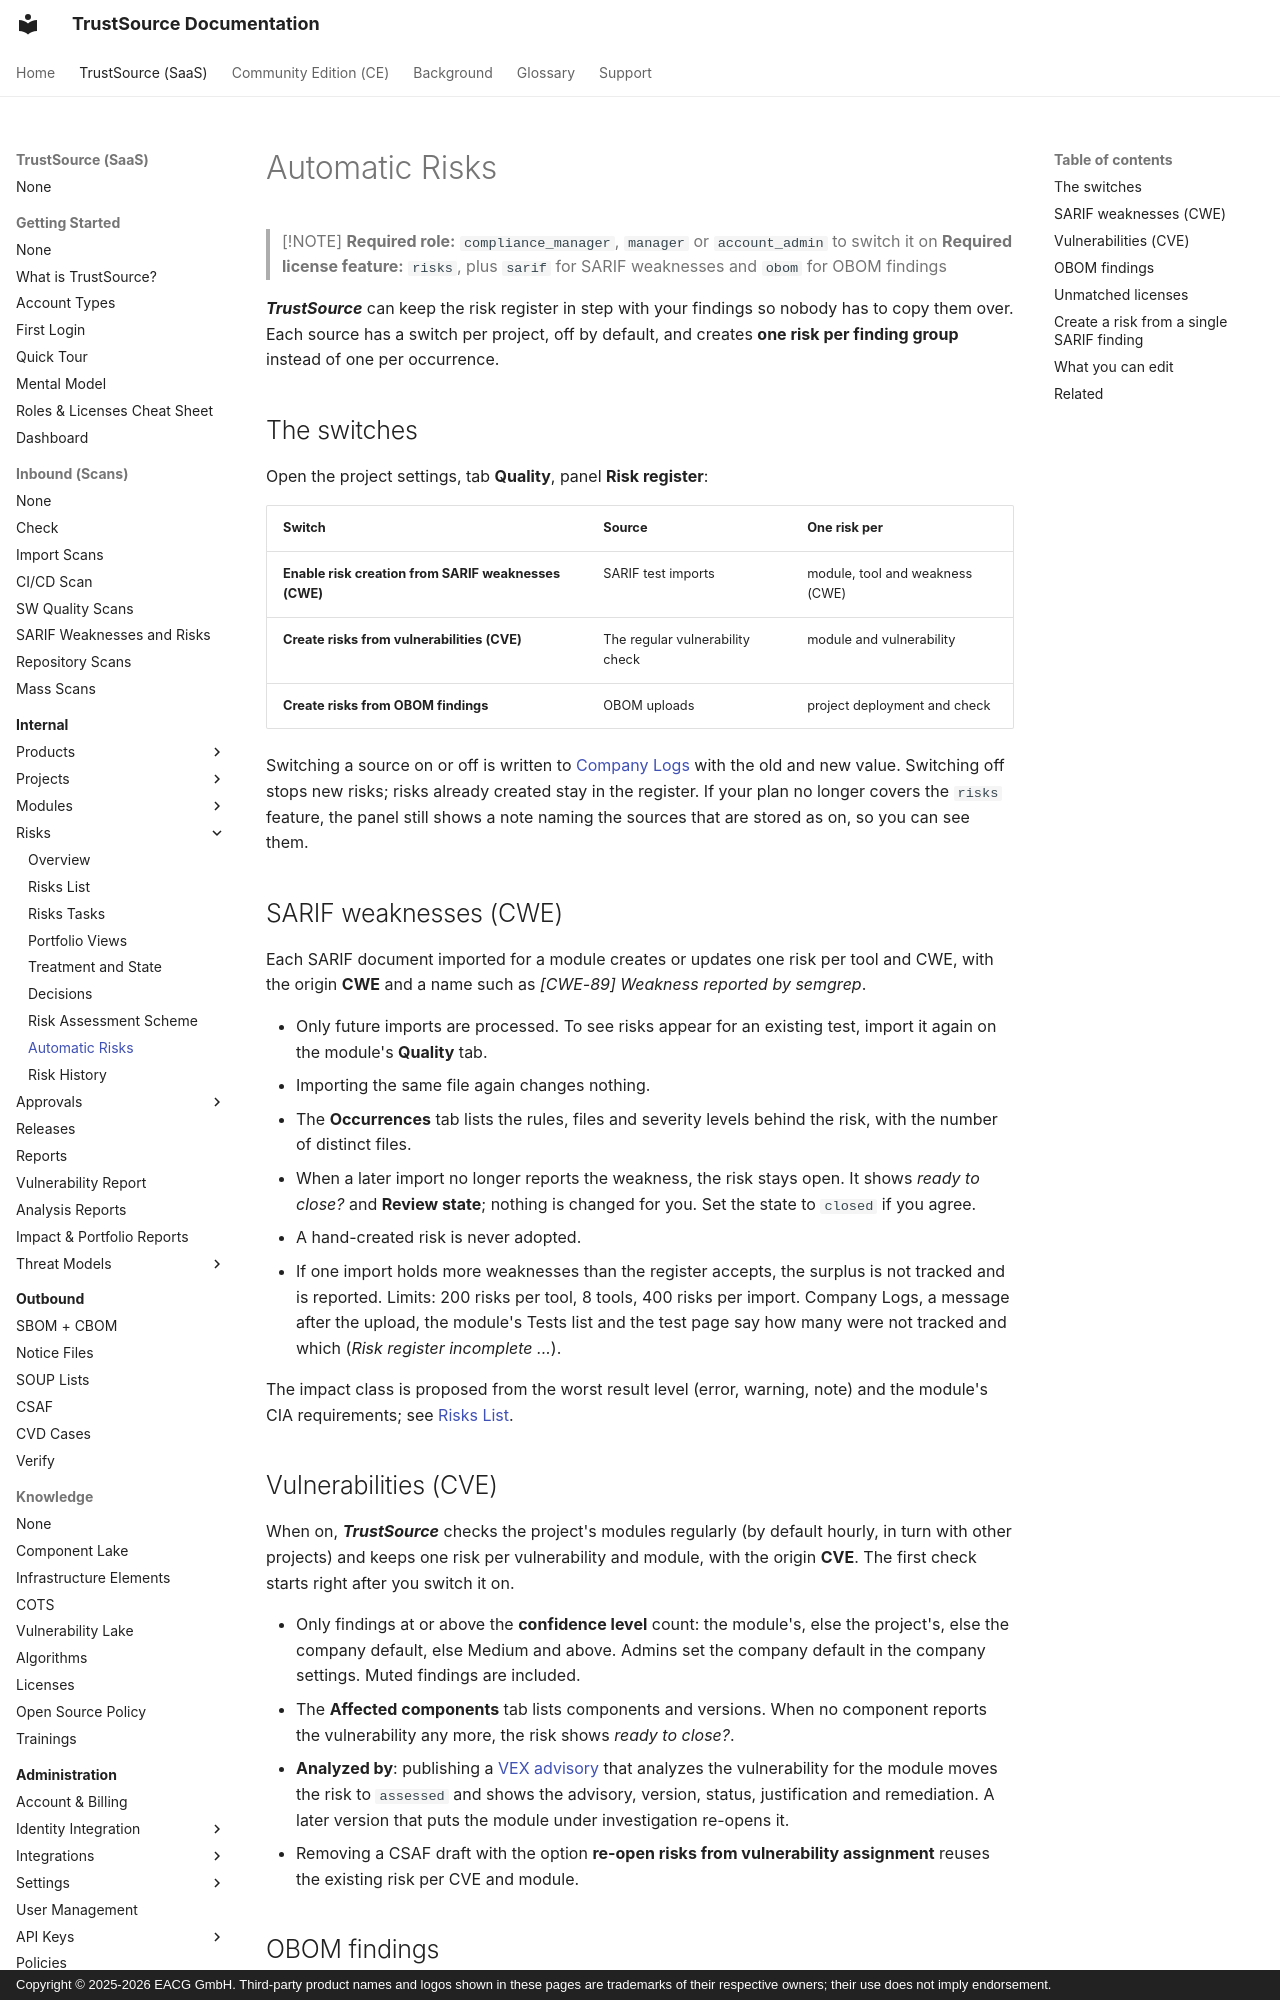

repository: TrustSource/ts-docs · page: v3/03-internal/05-risks/08-automatic-risks/index.html · generator: mkdocs · copyright: Copyright © 2025-2026 EACG GmbH. Third-party product names and logos shown in these pages are trademarks of their respective owners; their use does not imply endorsement.

# Automatic Risks

> [!NOTE]
> **Required role:** `compliance_manager`, `manager` or `account_admin` to switch it on
> **Required license feature:** `risks`, plus `sarif` for SARIF weaknesses and `obom` for OBOM findings

***TrustSource*** can keep the risk register in step with your findings so nobody has to copy them over. Each source has a switch per project, off by default, and creates **one risk per finding group** instead of one per occurrence.

## The switches

Open the project settings, tab **Quality**, panel **Risk register**:

| Switch | Source | One risk per |
|---|---|---|
| **Enable risk creation from SARIF weaknesses (CWE)** | SARIF test imports | module, tool and weakness (CWE) |
| **Create risks from vulnerabilities (CVE)** | The regular vulnerability check | module and vulnerability |
| **Create risks from OBOM findings** | OBOM uploads | project deployment and check |

Switching a source on or off is written to [Company Logs](../../06-administration/07-audit-logs.md) with the old and new value. Switching off stops new risks; risks already created stay in the register. If your plan no longer covers the `risks` feature, the panel still shows a note naming the sources that are stored as on, so you can see them.

## SARIF weaknesses (CWE)

Each SARIF document imported for a module creates or updates one risk per tool and CWE, with the origin **CWE** and a name such as *[CWE-89] Weakness reported by semgrep*.

- Only future imports are processed. To see risks appear for an existing test, import it again on the module's **Quality** tab.
- Importing the same file again changes nothing.
- The **Occurrences** tab lists the rules, files and severity levels behind the risk, with the number of distinct files.
- When a later import no longer reports the weakness, the risk stays open. It shows *ready to close?* and **Review state**; nothing is changed for you. Set the state to `closed` if you agree.
- A hand-created risk is never adopted.
- If one import holds more weaknesses than the register accepts, the surplus is not tracked and is reported. Limits: 200 risks per tool, 8 tools, 400 risks per import. Company Logs, a message after the upload, the module's Tests list and the test page say how many were not tracked and which (*Risk register incomplete ...*).

The impact class is proposed from the worst result level (error, warning, note) and the module's CIA requirements; see [Risks List](02-risks-list.md#proposed-impact-class).
